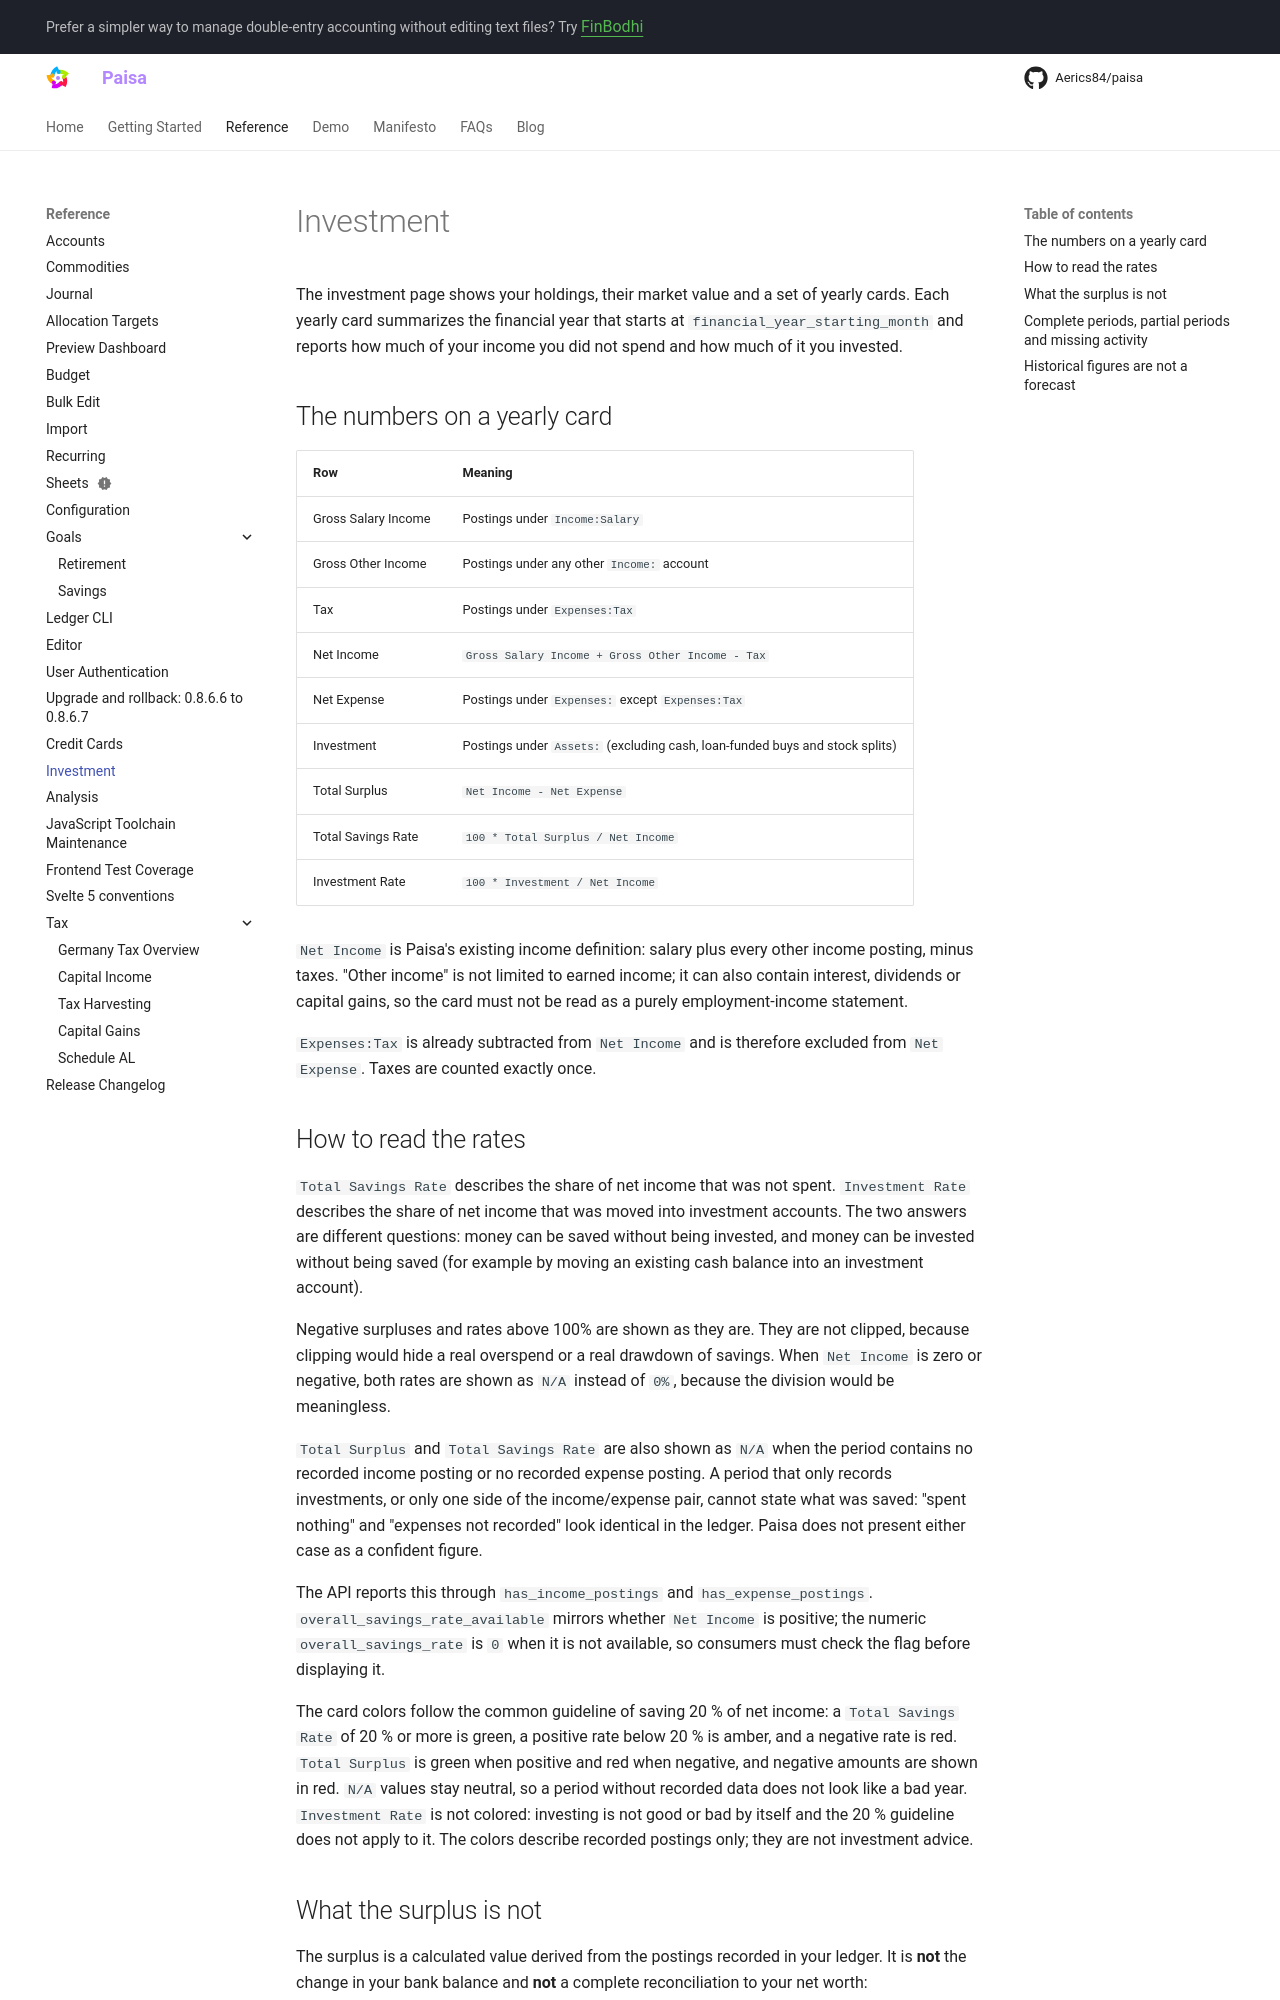

repository: Aerics84/paisa · page: reference/investment/index.html · generator: mkdocs

---
description: "The investment page yearly cards show the total surplus and savings rate next to the investment rate, with their formulas and limits."
---

# Investment

The investment page shows your holdings, their market value and a set of
yearly cards. Each yearly card summarizes the financial year that starts
at `financial_year_starting_month` and reports how much of your income you
did not spend and how much of it you invested.

## The numbers on a yearly card

| Row                 | Meaning                                                                      |
| ------------------- | ---------------------------------------------------------------------------- |
| Gross Salary Income | Postings under `Income:Salary`                                               |
| Gross Other Income  | Postings under any other `Income:` account                                   |
| Tax                 | Postings under `Expenses:Tax`                                                |
| Net Income          | `Gross Salary Income + Gross Other Income - Tax`                             |
| Net Expense         | Postings under `Expenses:` except `Expenses:Tax`                             |
| Investment          | Postings under `Assets:` (excluding cash, loan-funded buys and stock splits) |
| Total Surplus       | `Net Income - Net Expense`                                                   |
| Total Savings Rate  | `100 * Total Surplus / Net Income`                                           |
| Investment Rate     | `100 * Investment / Net Income`                                              |

`Net Income` is Paisa's existing income definition: salary plus every other
income posting, minus taxes. "Other income" is not limited to earned
income; it can also contain interest, dividends or capital gains, so the
card must not be read as a purely employment-income statement.

`Expenses:Tax` is already subtracted from `Net Income` and is therefore
excluded from `Net Expense`. Taxes are counted exactly once.
